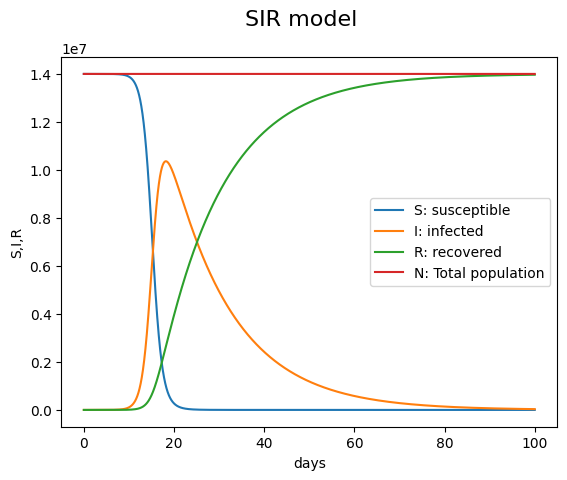

Write Python code to recreate this figure.
#　SIRモデル計算
import numpy as np                  
import matplotlib.pyplot as plt        

tmax=100        #初期値
dt=0.01     
N0 = 14000000    #　人口 1400万人
I0 = 10         #　初期感染者 10人
S0 = N0-10       #　未感染者　
R0 =0           #  初期免疫保持者　0
r = 1/14        #  14日程度で治癒する
b = 0.1*10/N0    #  p=0.1, m=10,  感染する確率

t = [ ]
S = [ ]
I = [ ]
R = [ ]
N = [ ]

def SIRmodel(S,I,R):
    return -b*S*I, b*S*I-r*I,r*I

def RungeKuttaOneStepForward(S,I,R, dt): 
    s1,i1,r1 =SIRmodel(S,I,R)
    s2,i2,r2 =SIRmodel(S+dt/2*s1, I+dt/2*i1, R+dt/2*r1)
    s3,i3,r3 =SIRmodel(S+dt/2*s2, I+dt/2*i2, R+dt/2*r2)
    s4,i4,r4 =SIRmodel(S+dt  *s3, I+dt  *i3, R + dt*r3)
    return (s1+2*s2+2*s3+s4)*dt/6 + S, (i1+2*i2+2*i3+i4)*dt/6 + I,  (r1+2*r2+2*r3+r4)*dt/6 + R

tprev=0
Sprev=S0
Iprev=I0
Rprev=R0

while tprev < tmax :
    S.append(Sprev)
    I.append(Iprev)
    R.append(Rprev)
    t.append(tprev)
    N.append(Sprev+Iprev+Rprev)
    Sprev,Iprev,Rprev = RungeKuttaOneStepForward(Sprev, Iprev,Rprev, dt)
    tprev += dt
    

plt.style.use('default')             #描画スタイルは通常の形

fig, ax = plt.subplots()
fig.suptitle("SIR model", fontsize = 16)
ax.plot(t,S, label = "S: susceptible")    
ax.plot(t,I, label = "I: infected")  
ax.plot(t,R, label = "R: recovered")    
ax.plot(t,N, label = "N: Total population")   

ax.legend()
ax.set_xlabel("days")             
ax.set_ylabel("S,I,R")            

plt.show()                       #図を表示する
